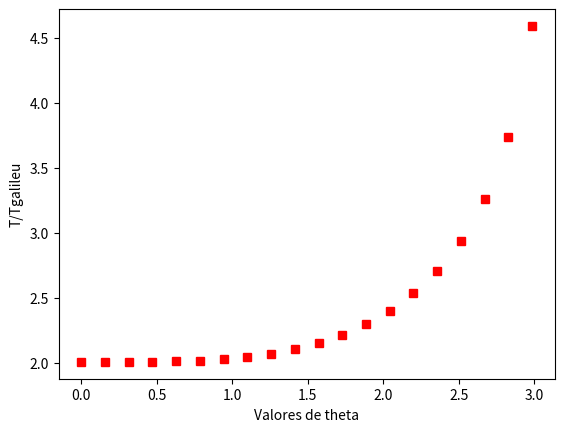

The matplotlib source for this figure:
from numpy import arange,sqrt,pi,sin,cos
import matplotlib.pyplot as plt


Tgal = 2*pi*sqrt(1/9.8)
 
 
def trapezio(a,b,n,theta):
 def function(x,theta):
  l = 1
  g = 9.8
  k = (1-cos(theta))/2
  y = 4*sqrt(l/g)*(1/sqrt(1-k**2*(sin(x)**2)))
  return y
 
 X,Y,I, = [],[],[]
 h = (b-a)/n
 for i in arange(a,b+h,h):
  X.append(i)
  Y.append(function(i,theta),)
 for j in range(1,len(Y)-1):
  I.append(Y[j])
  
 I.append((Y[0] + Y[j+1])/2)
 soma = (sum(I)*(h))
 X,Y,I, = [],[],[]
 return soma
 
print("Valores de theta [0;pi)    |     Valor de T")
print("-"*50)
for theta in arange(0,pi,pi/20):
 print(f'{theta:<25}'," | ",f'{trapezio(0,pi/2,10000,theta):<20}')
 plt.plot(theta,trapezio(0,pi/2,10000,theta),'rs')
 
plt.xlabel("Valores de theta")
plt.ylabel("T/Tgalileu")
plt.show()
 